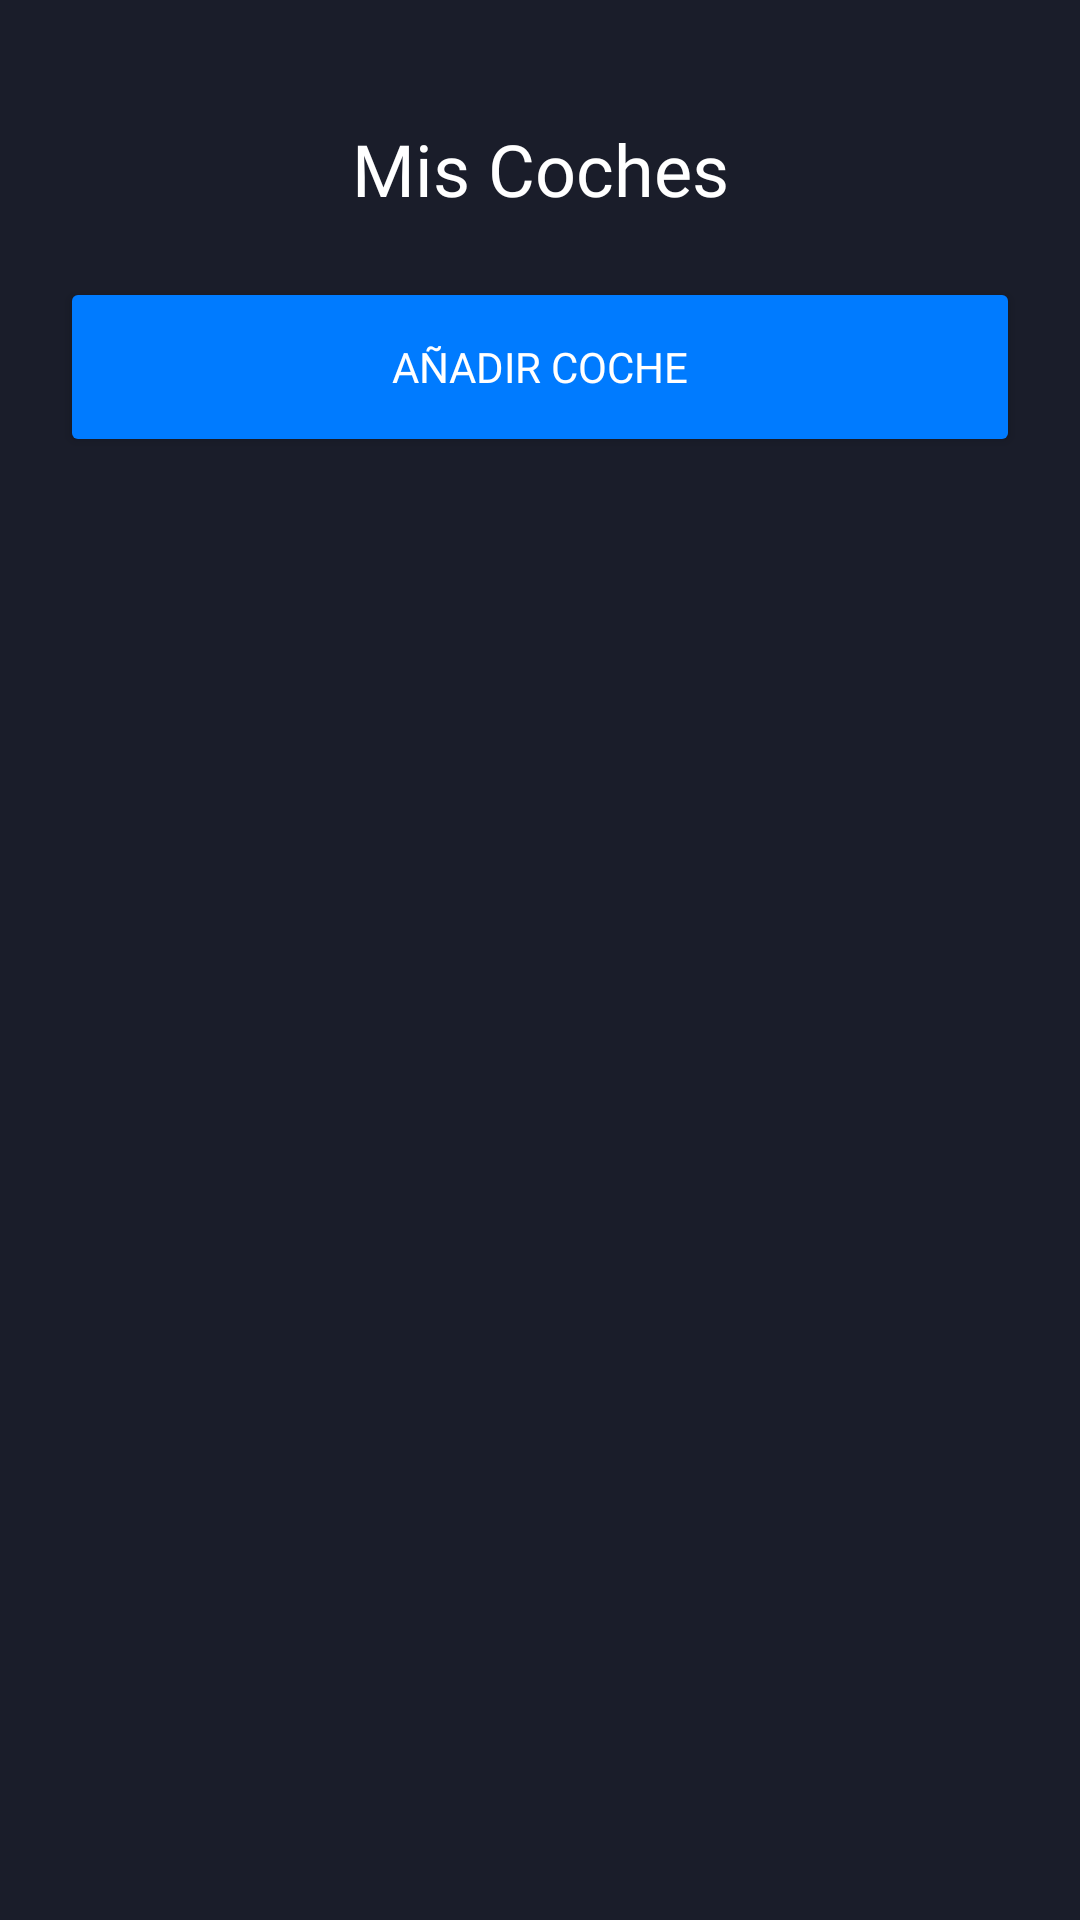

Reconstruct the res/layout file that produces this screen, plus the resources it refers to.
<!-- AndroidManifest.xml: application theme Theme.ParkingApp -->
<!-- res/layout/fragment_coches.xml -->
<?xml version="1.0" encoding="utf-8"?>
<androidx.constraintlayout.widget.ConstraintLayout xmlns:android="http://schemas.android.com/apk/res/android"
    xmlns:app="http://schemas.android.com/apk/res-auto"
    xmlns:tools="http://schemas.android.com/tools"
    android:layout_width="match_parent"
    android:layout_height="match_parent"
    android:background="#1A1D2A"
    tools:context=".view.fragments.CochesFragment">

    <TextView
        android:id="@+id/titleText"
        android:layout_width="wrap_content"
        android:layout_height="wrap_content"
        android:layout_marginTop="40dp"
        android:fontFamily="@font/urbanist_semibold"
        android:text="Mis Coches"
        android:textColor="#FFFFFF"
        android:textSize="24sp"
        app:layout_constraintEnd_toEndOf="parent"
        app:layout_constraintStart_toStartOf="parent"
        app:layout_constraintTop_toTopOf="parent" />

    <Button
        android:id="@+id/addCarButton"
        android:layout_width="0dp"
        android:layout_height="60dp"
        android:layout_marginStart="20dp"
        android:layout_marginTop="20dp"
        android:layout_marginEnd="20dp"
        android:backgroundTint="#007BFF"
        android:fontFamily="@font/urbanist_semibold"
        android:text="Añadir Coche"
        android:textColor="#FFFFFF"
        app:cornerRadius="12dp"
        app:layout_constraintEnd_toEndOf="parent"
        app:layout_constraintStart_toStartOf="parent"
        app:layout_constraintTop_toBottomOf="@id/titleText" />

    <androidx.recyclerview.widget.RecyclerView
        android:id="@+id/cochesRecyclerView"
        android:layout_width="0dp"
        android:layout_height="0dp"
        android:layout_marginStart="20dp"
        android:layout_marginTop="20dp"
        android:layout_marginEnd="20dp"
        android:layout_marginBottom="20dp"
        android:clipToPadding="false"
        android:paddingBottom="16dp"
        app:layout_constraintBottom_toBottomOf="parent"
        app:layout_constraintEnd_toEndOf="parent"
        app:layout_constraintStart_toStartOf="parent"
        app:layout_constraintTop_toBottomOf="@id/addCarButton" />

    <ProgressBar
        android:id="@+id/progressBar"
        android:layout_width="wrap_content"
        android:layout_height="wrap_content"
        android:visibility="gone"
        app:layout_constraintBottom_toBottomOf="parent"
        app:layout_constraintEnd_toEndOf="parent"
        app:layout_constraintStart_toStartOf="parent"
        app:layout_constraintTop_toTopOf="parent" />

    <TextView
        android:id="@+id/emptyStateText"
        android:layout_width="wrap_content"
        android:layout_height="wrap_content"
        android:fontFamily="@font/urbanist_semibold"
        android:text="No tienes coches registrados"
        android:textColor="#8C8C8C"
        android:textSize="16sp"
        android:visibility="gone"
        app:layout_constraintBottom_toBottomOf="parent"
        app:layout_constraintEnd_toEndOf="parent"
        app:layout_constraintStart_toStartOf="parent"
        app:layout_constraintTop_toTopOf="parent" />

</androidx.constraintlayout.widget.ConstraintLayout>
<!-- resources referenced by this layout -->
<resources>
  <style name="Theme.ParkingApp" parent="Theme.MaterialComponents.DayNight.NoActionBar">
          <item name="colorPrimary">@color/purple_500</item>
          <item name="colorPrimaryVariant">@color/purple_700</item>
          <item name="colorOnPrimary">@color/white</item>
          <item name="colorSecondary">@color/teal_200</item>
          <item name="colorSecondaryVariant">@color/teal_700</item>
          <item name="colorOnSecondary">@color/black</item>
          <item name="android:windowBackground">@color/white</item>
      </style>
  <!-- not gathered from this repository: default colours our renderer supplied (Android Studio template values) -->
  <color name="purple_500">#FF6200EE</color>
  <color name="purple_700">#FF3700B3</color>
  <color name="teal_200">#FF03DAC5</color>
  <color name="teal_700">#FF018786</color>
  <color name="black">#FF000000</color>
  <color name="white">#FFFFFFFF</color>
</resources>
